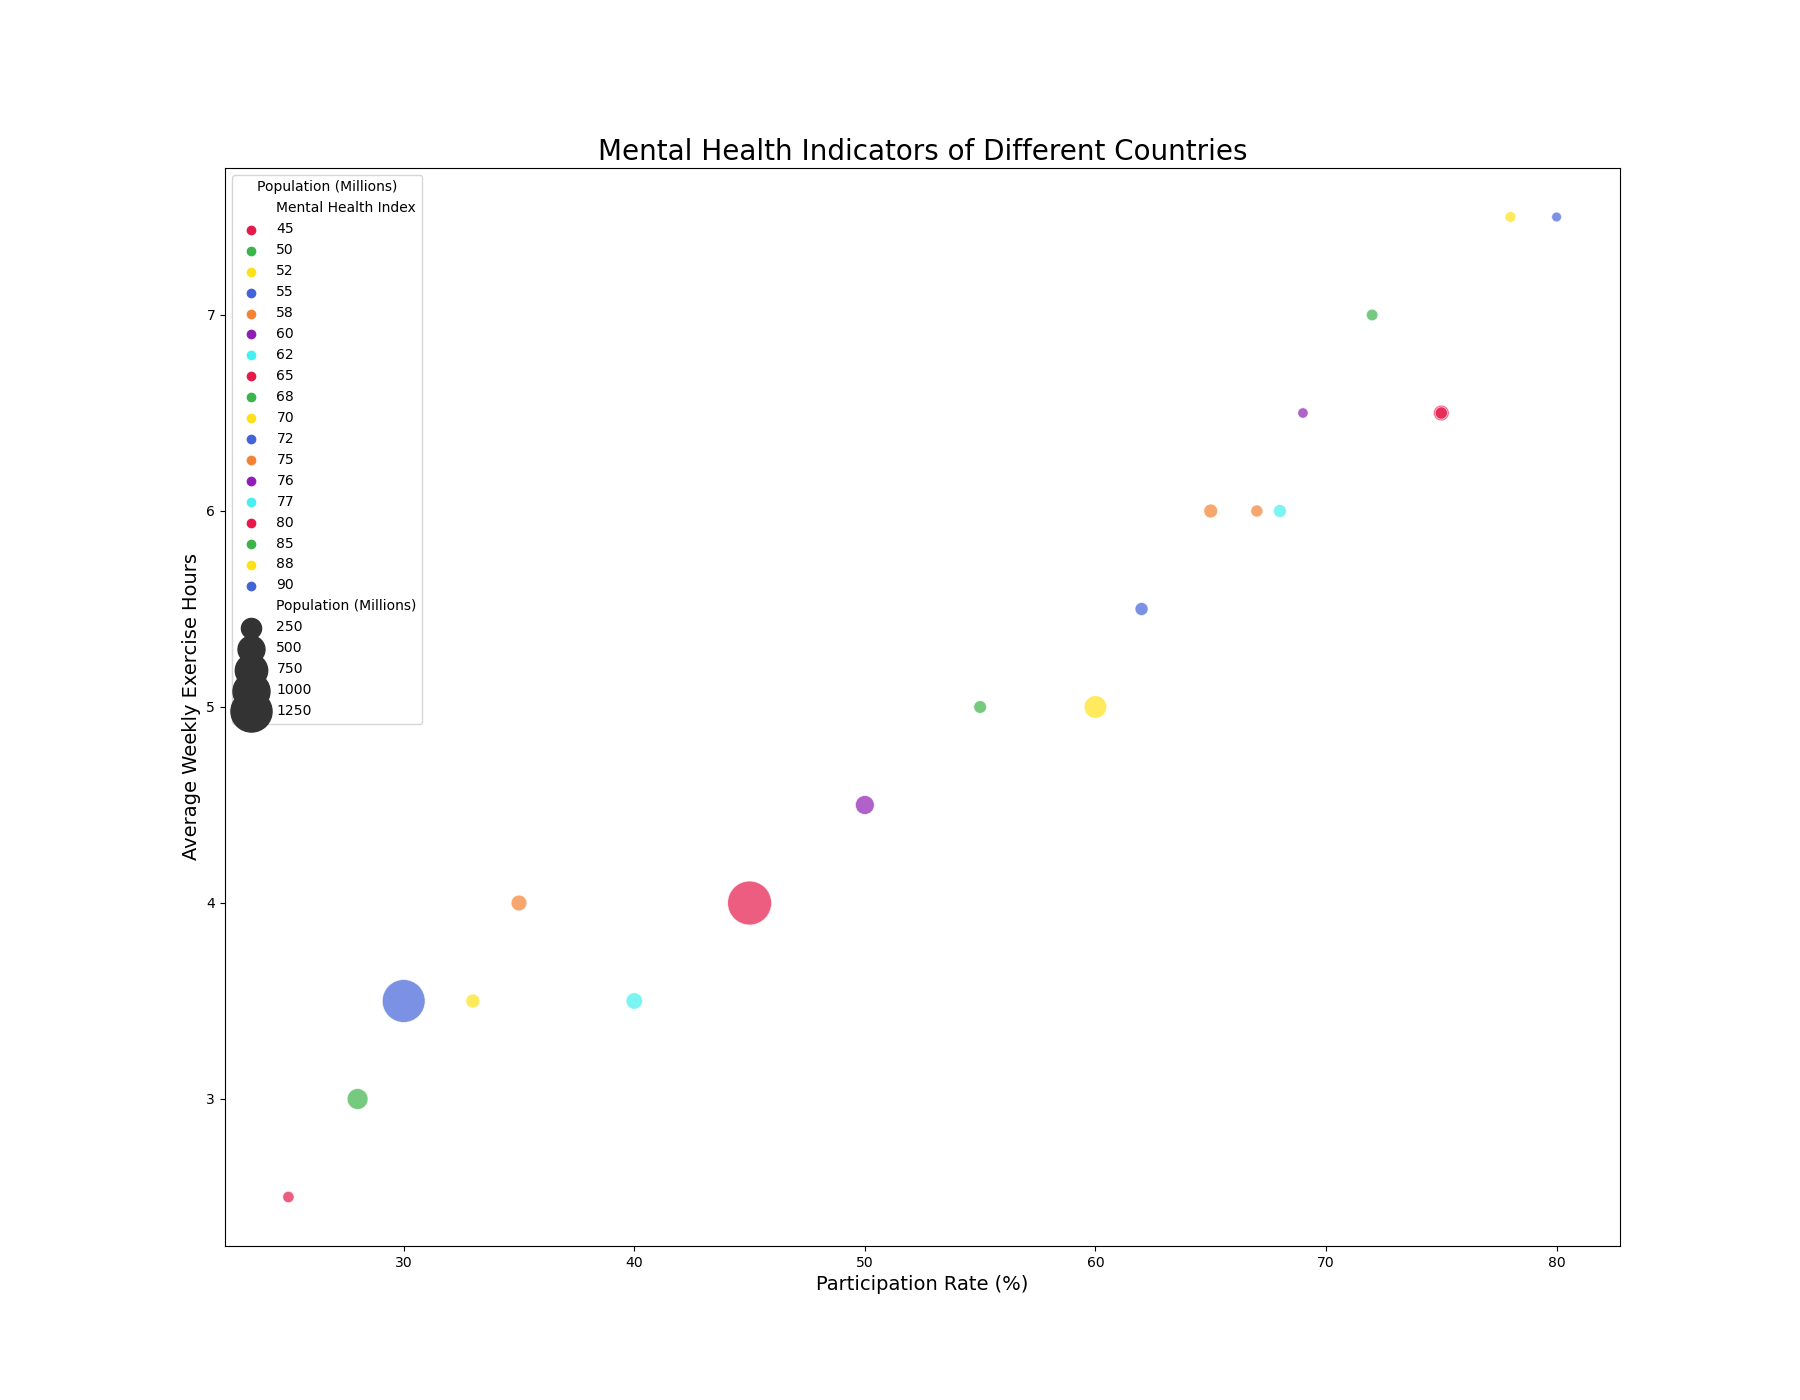

The table this chart was drawn from, first rows:
Country, Participation Rate (%), Average Weekly Exercise Hours, Population (Millions), Mental Health Index
United States, 60, 5, 331, 70
China, 45, 4, 1438, 65
Japan, 75, 6.5, 126, 80
Germany, 65, 6, 83, 75
India, 30, 3.5, 1367, 55
United Kingdom, 62, 5.5, 66, 72
France, 68, 6, 65, 77
Brazil, 50, 4.5, 213, 60
Italy, 55, 5, 60, 68
Canada, 72, 7, 38, 85
Russia, 40, 3.5, 145, 62
South Korea, 75, 6.5, 51, 80
Spain, 67, 6, 47, 75
Australia, 78, 7.5, 25, 88
Mexico, 35, 4, 128, 58
Indonesia, 28, 3, 273, 50
Netherlands, 69, 6.5, 17, 76
Saudi Arabia, 25, 2.5, 34, 45
Turkey, 33, 3.5, 84, 52
Switzerland, 80, 7.5, 8, 90
